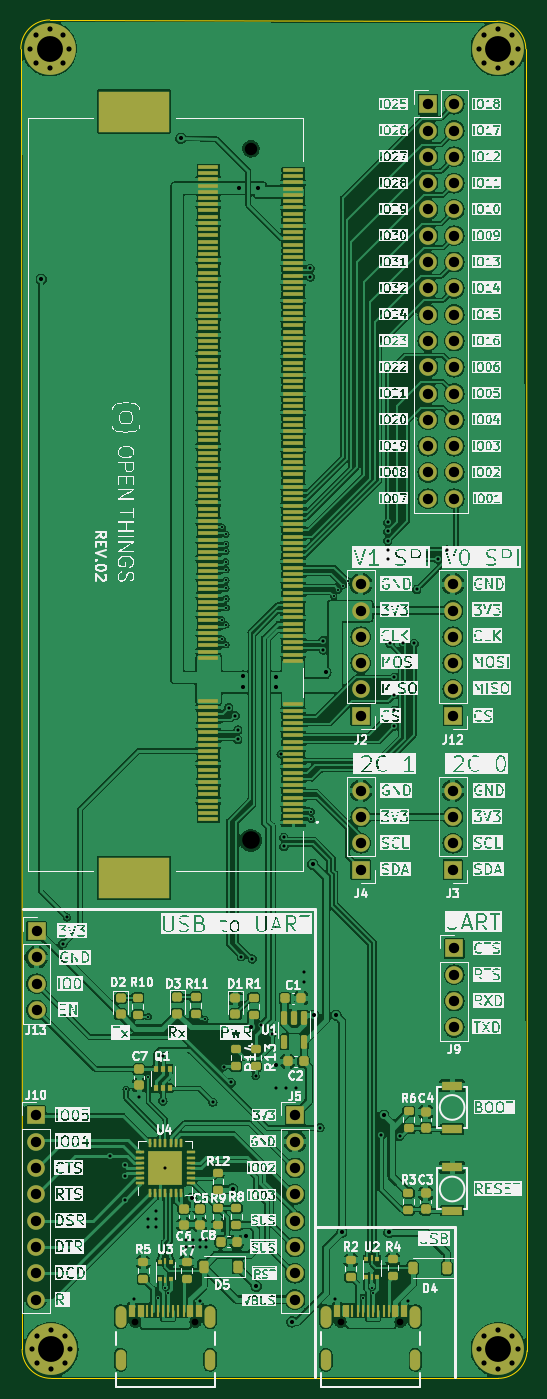
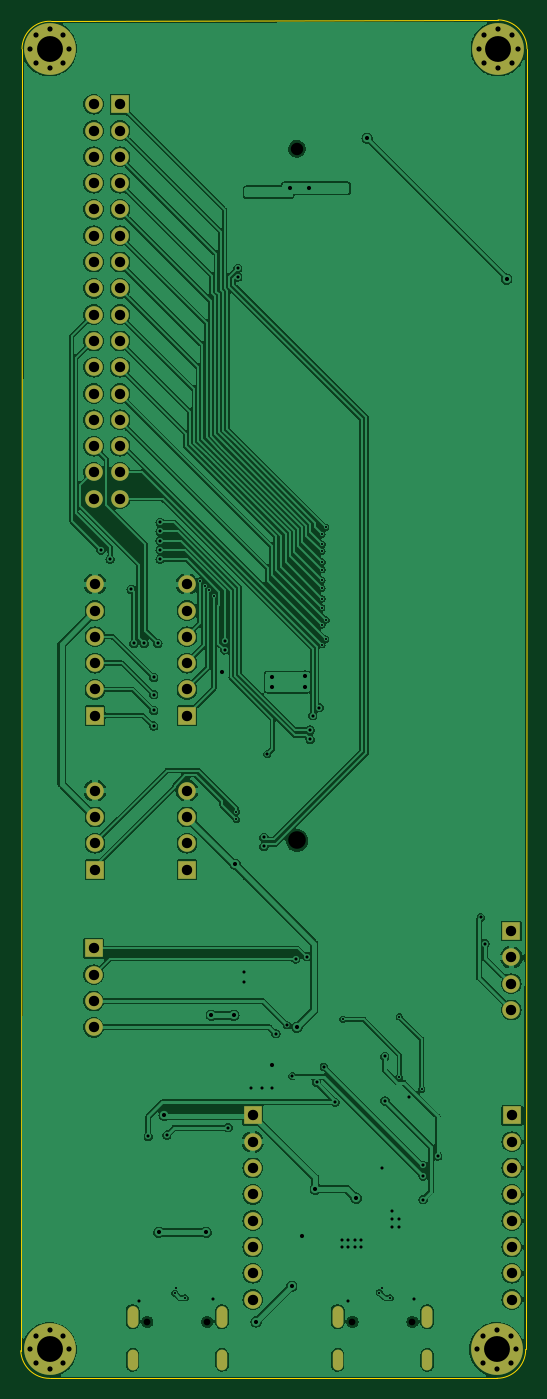
Circuit board: 11 layer files. Board 48.9 x 131.2 mm.
- bottom_copper: so-dimm-debugger-programmer-B_Cu.gbr (238148 bytes)
- bottom_mask: so-dimm-debugger-programmer-B_Mask.gbr (4322 bytes)
- paste: so-dimm-debugger-programmer-B_Paste.gbr (472 bytes)
- bottom_silk: so-dimm-debugger-programmer-B_SilkS.gbr (4332 bytes)
- outline: so-dimm-debugger-programmer-Edge_Cuts.gbr (1007 bytes)
- top_copper: so-dimm-debugger-programmer-F_Cu.gbr (463211 bytes)
- top_mask: so-dimm-debugger-programmer-F_Mask.gbr (15699 bytes)
- paste: so-dimm-debugger-programmer-F_Paste.gbr (12175 bytes)
- top_silk: so-dimm-debugger-programmer-F_SilkS.gbr (596957 bytes)
- drill: so-dimm-debugger-programmer-NPTH.drl (161 bytes)
- drill: so-dimm-debugger-programmer-PTH.drl (3909 bytes)

=== bottom_copper: so-dimm-debugger-programmer-B_Cu.gbr (238148 bytes, source omitted) ===
=== bottom_mask: so-dimm-debugger-programmer-B_Mask.gbr ===
%TF.GenerationSoftware,KiCad,Pcbnew,7.0.8*%
%TF.CreationDate,2024-03-21T14:49:46+01:00*%
%TF.ProjectId,so-dimm-debugger-programmer,736f2d64-696d-46d2-9d64-656275676765,REV.02*%
%TF.SameCoordinates,Original*%
%TF.FileFunction,Soldermask,Bot*%
%TF.FilePolarity,Negative*%
%FSLAX46Y46*%
G04 Gerber Fmt 4.6, Leading zero omitted, Abs format (unit mm)*
G04 Created by KiCad (PCBNEW 7.0.8) date 2024-03-21 14:49:46*
%MOMM*%
%LPD*%
G01*
G04 APERTURE LIST*
%ADD10C,0.800000*%
%ADD11C,5.000000*%
%ADD12R,1.700000X1.700000*%
%ADD13O,1.700000X1.700000*%
%ADD14C,0.001000*%
%ADD15C,0.400000*%
%ADD16O,1.050000X2.100000*%
%ADD17O,1.000000X2.000000*%
G04 APERTURE END LIST*
D10*
%TO.C,H3*%
X139881205Y-164100547D03*
X141207030Y-164649722D03*
X138555380Y-164649722D03*
X141756205Y-165975547D03*
D11*
X139881205Y-165975547D03*
D10*
X138006205Y-165975547D03*
X141207030Y-167301372D03*
X138555380Y-167301372D03*
X139881205Y-167850547D03*
%TD*%
D12*
%TO.C,J10*%
X95250000Y-143383000D03*
D13*
X95250000Y-145923000D03*
X95250000Y-148463000D03*
X95250000Y-151003000D03*
X95250000Y-153543000D03*
X95250000Y-156083000D03*
X95250000Y-158623000D03*
X95250000Y-161163000D03*
%TD*%
D10*
%TO.C,H2*%
X96574205Y-38497547D03*
X97900030Y-39046722D03*
X95248380Y-39046722D03*
X98449205Y-40372547D03*
D11*
X96574205Y-40372547D03*
D10*
X94699205Y-40372547D03*
X97900030Y-41698372D03*
X95248380Y-41698372D03*
X96574205Y-42247547D03*
%TD*%
D12*
%TO.C,J3*%
X135509000Y-119634000D03*
D13*
X135509000Y-117094000D03*
X135509000Y-114554000D03*
X135509000Y-112014000D03*
%TD*%
D12*
%TO.C,J8*%
X133096000Y-45720000D03*
D13*
X135636000Y-45720000D03*
X133096000Y-48260000D03*
X135636000Y-48260000D03*
X133096000Y-50800000D03*
X135636000Y-50800000D03*
X133096000Y-53340000D03*
X135636000Y-53340000D03*
X133096000Y-55880000D03*
X135636000Y-55880000D03*
X133096000Y-58420000D03*
X135636000Y-58420000D03*
X133096000Y-60960000D03*
X135636000Y-60960000D03*
X133096000Y-63500000D03*
X135636000Y-63500000D03*
X133096000Y-66040000D03*
X135636000Y-66040000D03*
X133096000Y-68580000D03*
X135636000Y-68580000D03*
X133096000Y-71120000D03*
X135636000Y-71120000D03*
X133096000Y-73660000D03*
X135636000Y-73660000D03*
X133096000Y-76200000D03*
X135636000Y-76200000D03*
X133096000Y-78740000D03*
X135636000Y-78740000D03*
X133096000Y-81280000D03*
X135636000Y-81280000D03*
X133096000Y-83820000D03*
X135636000Y-83820000D03*
%TD*%
D14*
%TO.C,J1*%
X116000205Y-116825547D03*
X116000205Y-50025547D03*
%TD*%
D10*
%TO.C,H1*%
X96701205Y-164100547D03*
X98027030Y-164649722D03*
X95375380Y-164649722D03*
X98576205Y-165975547D03*
D11*
X96701205Y-165975547D03*
D10*
X94826205Y-165975547D03*
X98027030Y-167301372D03*
X95375380Y-167301372D03*
X96701205Y-167850547D03*
%TD*%
D12*
%TO.C,J13*%
X95300800Y-125577600D03*
D13*
X95300800Y-128117600D03*
X95300800Y-130657600D03*
X95300800Y-133197600D03*
%TD*%
D12*
%TO.C,J9*%
X135636000Y-127254000D03*
D13*
X135636000Y-129794000D03*
X135636000Y-132334000D03*
X135636000Y-134874000D03*
%TD*%
D12*
%TO.C,J2*%
X126619000Y-104775000D03*
D13*
X126619000Y-102235000D03*
X126619000Y-99695000D03*
X126619000Y-97155000D03*
X126619000Y-94615000D03*
X126619000Y-92075000D03*
%TD*%
D15*
%TO.C,J6*%
X124668800Y-163299600D03*
X130448800Y-163299600D03*
D16*
X123238800Y-162799600D03*
D17*
X123238800Y-166979600D03*
X131878800Y-166979600D03*
D16*
X131878800Y-162799600D03*
%TD*%
D12*
%TO.C,J12*%
X135509000Y-104775000D03*
D13*
X135509000Y-102235000D03*
X135509000Y-99695000D03*
X135509000Y-97155000D03*
X135509000Y-94615000D03*
X135509000Y-92075000D03*
%TD*%
D12*
%TO.C,J5*%
X120269000Y-143383000D03*
D13*
X120269000Y-145923000D03*
X120269000Y-148463000D03*
X120269000Y-151003000D03*
X120269000Y-153543000D03*
X120269000Y-156083000D03*
X120269000Y-158623000D03*
X120269000Y-161163000D03*
%TD*%
D12*
%TO.C,J4*%
X126619000Y-119634000D03*
D13*
X126619000Y-117094000D03*
X126619000Y-114554000D03*
X126619000Y-112014000D03*
%TD*%
D15*
%TO.C,J7*%
X104854800Y-163299600D03*
X110634800Y-163299600D03*
D16*
X103424800Y-162799600D03*
D17*
X103424800Y-166979600D03*
X112064800Y-166979600D03*
D16*
X112064800Y-162799600D03*
%TD*%
D10*
%TO.C,H4*%
X139881205Y-38497547D03*
X141207030Y-39046722D03*
X138555380Y-39046722D03*
X141756205Y-40372547D03*
D11*
X139881205Y-40372547D03*
D10*
X138006205Y-40372547D03*
X141207030Y-41698372D03*
X138555380Y-41698372D03*
X139881205Y-42247547D03*
%TD*%
M02*

=== paste: so-dimm-debugger-programmer-B_Paste.gbr ===
%TF.GenerationSoftware,KiCad,Pcbnew,7.0.8*%
%TF.CreationDate,2024-03-21T14:49:46+01:00*%
%TF.ProjectId,so-dimm-debugger-programmer,736f2d64-696d-46d2-9d64-656275676765,REV.02*%
%TF.SameCoordinates,Original*%
%TF.FileFunction,Paste,Bot*%
%TF.FilePolarity,Positive*%
%FSLAX46Y46*%
G04 Gerber Fmt 4.6, Leading zero omitted, Abs format (unit mm)*
G04 Created by KiCad (PCBNEW 7.0.8) date 2024-03-21 14:49:46*
%MOMM*%
%LPD*%
G01*
G04 APERTURE LIST*
G04 APERTURE END LIST*
M02*

=== bottom_silk: so-dimm-debugger-programmer-B_SilkS.gbr ===
%TF.GenerationSoftware,KiCad,Pcbnew,7.0.8*%
%TF.CreationDate,2024-03-21T14:49:46+01:00*%
%TF.ProjectId,so-dimm-debugger-programmer,736f2d64-696d-46d2-9d64-656275676765,REV.02*%
%TF.SameCoordinates,Original*%
%TF.FileFunction,Legend,Bot*%
%TF.FilePolarity,Positive*%
%FSLAX46Y46*%
G04 Gerber Fmt 4.6, Leading zero omitted, Abs format (unit mm)*
G04 Created by KiCad (PCBNEW 7.0.8) date 2024-03-21 14:49:46*
%MOMM*%
%LPD*%
G01*
G04 APERTURE LIST*
%ADD10C,0.800000*%
%ADD11C,5.000000*%
%ADD12R,1.700000X1.700000*%
%ADD13O,1.700000X1.700000*%
%ADD14C,0.001000*%
%ADD15C,0.400000*%
%ADD16O,1.050000X2.100000*%
%ADD17O,1.000000X2.000000*%
G04 APERTURE END LIST*
%LPC*%
D10*
%TO.C,H3*%
X139881205Y-164100547D03*
X141207030Y-164649722D03*
X138555380Y-164649722D03*
X141756205Y-165975547D03*
D11*
X139881205Y-165975547D03*
D10*
X138006205Y-165975547D03*
X141207030Y-167301372D03*
X138555380Y-167301372D03*
X139881205Y-167850547D03*
%TD*%
D12*
%TO.C,J10*%
X95250000Y-143383000D03*
D13*
X95250000Y-145923000D03*
X95250000Y-148463000D03*
X95250000Y-151003000D03*
X95250000Y-153543000D03*
X95250000Y-156083000D03*
X95250000Y-158623000D03*
X95250000Y-161163000D03*
%TD*%
D10*
%TO.C,H2*%
X96574205Y-38497547D03*
X97900030Y-39046722D03*
X95248380Y-39046722D03*
X98449205Y-40372547D03*
D11*
X96574205Y-40372547D03*
D10*
X94699205Y-40372547D03*
X97900030Y-41698372D03*
X95248380Y-41698372D03*
X96574205Y-42247547D03*
%TD*%
D12*
%TO.C,J3*%
X135509000Y-119634000D03*
D13*
X135509000Y-117094000D03*
X135509000Y-114554000D03*
X135509000Y-112014000D03*
%TD*%
D12*
%TO.C,J8*%
X133096000Y-45720000D03*
D13*
X135636000Y-45720000D03*
X133096000Y-48260000D03*
X135636000Y-48260000D03*
X133096000Y-50800000D03*
X135636000Y-50800000D03*
X133096000Y-53340000D03*
X135636000Y-53340000D03*
X133096000Y-55880000D03*
X135636000Y-55880000D03*
X133096000Y-58420000D03*
X135636000Y-58420000D03*
X133096000Y-60960000D03*
X135636000Y-60960000D03*
X133096000Y-63500000D03*
X135636000Y-63500000D03*
X133096000Y-66040000D03*
X135636000Y-66040000D03*
X133096000Y-68580000D03*
X135636000Y-68580000D03*
X133096000Y-71120000D03*
X135636000Y-71120000D03*
X133096000Y-73660000D03*
X135636000Y-73660000D03*
X133096000Y-76200000D03*
X135636000Y-76200000D03*
X133096000Y-78740000D03*
X135636000Y-78740000D03*
X133096000Y-81280000D03*
X135636000Y-81280000D03*
X133096000Y-83820000D03*
X135636000Y-83820000D03*
%TD*%
D14*
%TO.C,J1*%
X116000205Y-116825547D03*
X116000205Y-50025547D03*
%TD*%
D10*
%TO.C,H1*%
X96701205Y-164100547D03*
X98027030Y-164649722D03*
X95375380Y-164649722D03*
X98576205Y-165975547D03*
D11*
X96701205Y-165975547D03*
D10*
X94826205Y-165975547D03*
X98027030Y-167301372D03*
X95375380Y-167301372D03*
X96701205Y-167850547D03*
%TD*%
D12*
%TO.C,J13*%
X95300800Y-125577600D03*
D13*
X95300800Y-128117600D03*
X95300800Y-130657600D03*
X95300800Y-133197600D03*
%TD*%
D12*
%TO.C,J9*%
X135636000Y-127254000D03*
D13*
X135636000Y-129794000D03*
X135636000Y-132334000D03*
X135636000Y-134874000D03*
%TD*%
D12*
%TO.C,J2*%
X126619000Y-104775000D03*
D13*
X126619000Y-102235000D03*
X126619000Y-99695000D03*
X126619000Y-97155000D03*
X126619000Y-94615000D03*
X126619000Y-92075000D03*
%TD*%
D15*
%TO.C,J6*%
X124668800Y-163299600D03*
X130448800Y-163299600D03*
D16*
X123238800Y-162799600D03*
D17*
X123238800Y-166979600D03*
X131878800Y-166979600D03*
D16*
X131878800Y-162799600D03*
%TD*%
D12*
%TO.C,J12*%
X135509000Y-104775000D03*
D13*
X135509000Y-102235000D03*
X135509000Y-99695000D03*
X135509000Y-97155000D03*
X135509000Y-94615000D03*
X135509000Y-92075000D03*
%TD*%
D12*
%TO.C,J5*%
X120269000Y-143383000D03*
D13*
X120269000Y-145923000D03*
X120269000Y-148463000D03*
X120269000Y-151003000D03*
X120269000Y-153543000D03*
X120269000Y-156083000D03*
X120269000Y-158623000D03*
X120269000Y-161163000D03*
%TD*%
D12*
%TO.C,J4*%
X126619000Y-119634000D03*
D13*
X126619000Y-117094000D03*
X126619000Y-114554000D03*
X126619000Y-112014000D03*
%TD*%
D15*
%TO.C,J7*%
X104854800Y-163299600D03*
X110634800Y-163299600D03*
D16*
X103424800Y-162799600D03*
D17*
X103424800Y-166979600D03*
X112064800Y-166979600D03*
D16*
X112064800Y-162799600D03*
%TD*%
D10*
%TO.C,H4*%
X139881205Y-38497547D03*
X141207030Y-39046722D03*
X138555380Y-39046722D03*
X141756205Y-40372547D03*
D11*
X139881205Y-40372547D03*
D10*
X138006205Y-40372547D03*
X141207030Y-41698372D03*
X138555380Y-41698372D03*
X139881205Y-42247547D03*
%TD*%
%LPD*%
M02*

=== outline: so-dimm-debugger-programmer-Edge_Cuts.gbr ===
%TF.GenerationSoftware,KiCad,Pcbnew,7.0.8*%
%TF.CreationDate,2024-03-21T14:49:46+01:00*%
%TF.ProjectId,so-dimm-debugger-programmer,736f2d64-696d-46d2-9d64-656275676765,REV.02*%
%TF.SameCoordinates,Original*%
%TF.FileFunction,Profile,NP*%
%FSLAX46Y46*%
G04 Gerber Fmt 4.6, Leading zero omitted, Abs format (unit mm)*
G04 Created by KiCad (PCBNEW 7.0.8) date 2024-03-21 14:49:46*
%MOMM*%
%LPD*%
G01*
G04 APERTURE LIST*
%TA.AperFunction,Profile*%
%ADD10C,0.100000*%
%TD*%
G04 APERTURE END LIST*
D10*
X139881206Y-168772391D02*
G75*
G03*
X142675204Y-166102546I-6J2796891D01*
G01*
X96574205Y-37578547D02*
X139754206Y-37705546D01*
X93907153Y-165975547D02*
G75*
G03*
X96701205Y-168769547I2794047J47D01*
G01*
X96574205Y-37578545D02*
G75*
G03*
X93780205Y-40372547I5J-2794005D01*
G01*
X142551228Y-40372546D02*
X142675205Y-166102546D01*
X139881206Y-168772430D02*
X96701205Y-168769547D01*
X142551175Y-40372546D02*
G75*
G03*
X139754206Y-37705547I-2669975J46D01*
G01*
X93907205Y-165975547D02*
X93780205Y-40372547D01*
M02*

=== top_copper: so-dimm-debugger-programmer-F_Cu.gbr (463211 bytes, source omitted) ===
=== top_mask: so-dimm-debugger-programmer-F_Mask.gbr (15699 bytes, source omitted) ===
=== paste: so-dimm-debugger-programmer-F_Paste.gbr (12175 bytes, source omitted) ===
=== top_silk: so-dimm-debugger-programmer-F_SilkS.gbr (596957 bytes, source omitted) ===
=== drill: so-dimm-debugger-programmer-NPTH.drl ===
M48
INCH
T1C0.0256
T2C0.0472
T3C0.0669
%
G90
G05
T1
X4.1281Y-6.4291
X4.3557Y-6.4291
X4.9082Y-6.4291
X5.1358Y-6.4291
T2
X4.5669Y-1.9695
T3
X4.5669Y-4.5994
T0
M30

=== drill: so-dimm-debugger-programmer-PTH.drl ===
M48
INCH
T1C0.0079
T2C0.0118
T3C0.0157
T4C0.0197
T5C0.0236
T6C0.0394
T7C0.0984
%
G90
G05
T1
X4.0921Y-5.5445
X4.1771Y-5.2695
X4.1771Y-5.4995
X4.212Y-6.338
X4.2421Y-6.2995
X4.2532Y-6.3181
X4.3921Y-5.2795
X4.4563Y-3.7603
X4.4579Y-3.8337
X4.4581Y-3.4085
X4.471Y-3.5395
X4.4712Y-3.4726
X4.4721Y-3.4345
X4.4721Y-3.4995
X4.4721Y-3.5695
X4.4721Y-3.6095
X4.4721Y-3.6395
X4.4721Y-3.6795
X4.4721Y-3.7795
X4.4721Y-3.8545
X4.4725Y-3.7141
X4.7971Y-4.4895
X4.7971Y-4.5195
X4.8821Y-3.6695
X4.8996Y-3.647
X4.9175Y-3.6299
X4.9346Y-3.612
X4.992Y-6.338
X5.0271Y-6.2995
X5.0318Y-6.3212
T2
X3.852Y-4.992
X3.868Y-4.892
X4.0321Y-5.7995
X4.0871Y-5.8345
X4.0871Y-5.8745
X4.0871Y-5.9645
X4.1221Y-6.344
X4.1421Y-5.5745
X4.1771Y-6.0395
X4.1771Y-6.0695
X4.2071Y-6.0095
X4.2071Y-6.0395
X4.2071Y-6.0695
X4.2321Y-5.5895
X4.2335Y-5.4204
X4.2421Y-5.8445
X4.3221Y-6.1195
X4.3221Y-6.1445
X4.3471Y-6.1195
X4.3471Y-6.1445
X4.3721Y-6.1195
X4.3721Y-6.1445
X4.3721Y-6.349
X4.3971Y-6.1195
X4.3971Y-6.1445
X4.4221Y-5.5945
X4.465Y-5.46
X4.4821Y-4.0945
X4.4921Y-5.5195
X4.5071Y-4.1245
X4.5171Y-4.1795
X4.5171Y-4.2145
X4.5304Y-5.0412
X4.5721Y-5.0495
X4.585Y-5.495
X4.604Y-5.302
X4.6471Y-5.3345
X4.662Y-5.54
X4.68Y-4.2707
X4.6921Y-4.5877
X4.6921Y-4.6212
X4.7Y-5.54
X4.74Y-5.54
X4.77Y-5.1
X4.77Y-5.136
X4.7926Y-2.4232
X4.7926Y-2.4567
X4.829Y-5.6913
X4.8421Y-3.8395
X4.8421Y-3.8745
X4.888Y-6.344
X5.0621Y-5.7195
X5.0871Y-3.3895
X5.0871Y-3.4245
X5.0871Y-3.4595
X5.0871Y-3.4945
X5.0871Y-3.5295
X5.0953Y-3.8495
X5.1121Y-3.9795
X5.1121Y-4.0445
X5.1121Y-4.1045
X5.1121Y-4.1645
X5.1321Y-5.7245
X5.1471Y-3.8495
X5.166Y-6.35
X5.1871Y-3.8495
X5.1971Y-3.6445
X5.2771Y-3.5295
X5.3121Y-3.4945
T3
X3.77Y-2.465
X4.3Y-1.93
X4.3421Y-5.9595
X4.4971Y-5.9245
X4.5221Y-2.1195
X4.5371Y-3.9745
X4.5371Y-4.0145
X4.5471Y-6.1045
X4.5671Y-5.3095
X4.5871Y-6.2945
X4.5921Y-2.1195
X4.6614Y-3.9795
X4.6614Y-4.0145
X4.6621Y-5.4545
X4.7221Y-6.4295
X4.8023Y-4.6897
X4.8071Y-5.2645
X4.8521Y-3.9595
X4.8921Y-5.2645
X4.9121Y-6.0895
X5.0721Y-5.6445
X5.0921Y-6.0895
T4
X3.7283Y-1.5895
X3.7333Y-6.5345
X3.7499Y-1.5373
X3.7499Y-1.6417
X3.7549Y-6.4823
X3.7549Y-6.5867
X3.8021Y-1.5157
X3.8021Y-1.6633
X3.8071Y-6.4607
X3.8071Y-6.6083
X3.8543Y-1.5373
X3.8543Y-1.6417
X3.8593Y-6.4823
X3.8593Y-6.5867
X3.876Y-1.5895
X3.881Y-6.5345
X5.4333Y-1.5895
X5.4333Y-6.5345
X5.4549Y-1.5373
X5.4549Y-1.6417
X5.4549Y-6.4823
X5.4549Y-6.5867
X5.5071Y-1.5157
X5.5071Y-1.6633
X5.5071Y-6.4607
X5.5071Y-6.6083
X5.5593Y-1.5373
X5.5593Y-1.6417
X5.5593Y-6.4823
X5.5593Y-6.5867
X5.581Y-1.5895
X5.581Y-6.5345
T6
X3.75Y-5.645
X3.75Y-5.745
X3.75Y-5.845
X3.75Y-5.945
X3.75Y-6.045
X3.75Y-6.145
X3.75Y-6.245
X3.75Y-6.345
X3.752Y-4.944
X3.752Y-5.044
X3.752Y-5.144
X3.752Y-5.244
X4.735Y-5.645
X4.735Y-5.745
X4.735Y-5.845
X4.735Y-5.945
X4.735Y-6.045
X4.735Y-6.145
X4.735Y-6.245
X4.735Y-6.345
X4.985Y-3.625
X4.985Y-3.725
X4.985Y-3.825
X4.985Y-3.925
X4.985Y-4.025
X4.985Y-4.125
X4.985Y-4.41
X4.985Y-4.51
X4.985Y-4.61
X4.985Y-4.71
X5.24Y-1.8
X5.24Y-1.9
X5.24Y-2.0
X5.24Y-2.1
X5.24Y-2.2
X5.24Y-2.3
X5.24Y-2.4
X5.24Y-2.5
X5.24Y-2.6
X5.24Y-2.7
X5.24Y-2.8
X5.24Y-2.9
X5.24Y-3.0
X5.24Y-3.1
X5.24Y-3.2
X5.24Y-3.3
X5.335Y-3.625
X5.335Y-3.725
X5.335Y-3.825
X5.335Y-3.925
X5.335Y-4.025
X5.335Y-4.125
X5.335Y-4.41
X5.335Y-4.51
X5.335Y-4.61
X5.335Y-4.71
X5.34Y-1.8
X5.34Y-1.9
X5.34Y-2.0
X5.34Y-2.1
X5.34Y-2.2
X5.34Y-2.3
X5.34Y-2.4
X5.34Y-2.5
X5.34Y-2.6
X5.34Y-2.7
X5.34Y-2.8
X5.34Y-2.9
X5.34Y-3.0
X5.34Y-3.1
X5.34Y-3.2
X5.34Y-3.3
X5.34Y-5.01
X5.34Y-5.11
X5.34Y-5.21
X5.34Y-5.31
T7
X3.8021Y-1.5895
X3.8071Y-6.5345
X5.5071Y-1.5895
X5.5071Y-6.5345
T5
G00X4.0718Y-6.3878
M15
G01X4.0718Y-6.4311
M16
G05
G00X4.0718Y-6.5583
M15
G01X4.0718Y-6.5897
M16
G05
G00X4.412Y-6.3878
M15
G01X4.412Y-6.4311
M16
G05
G00X4.412Y-6.5583
M15
G01X4.412Y-6.5897
M16
G05
G00X4.8519Y-6.3878
M15
G01X4.8519Y-6.4311
M16
G05
G00X4.8519Y-6.5583
M15
G01X4.8519Y-6.5897
M16
G05
G00X5.1921Y-6.3878
M15
G01X5.1921Y-6.4311
M16
G05
G00X5.1921Y-6.5583
M15
G01X5.1921Y-6.5897
M16
G05
T0
M30

